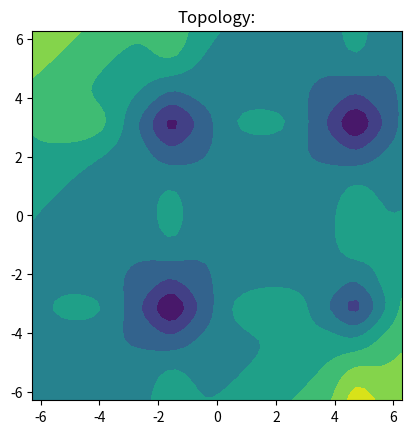

The matplotlib source for this figure:
import numpy as np
from matplotlib import pyplot as plt
from scipy.stats import multivariate_normal


class Test_env:
    def __init__(self):
        self.domain = np.array([[0, 10], [0, 10]])
        
        sources = [[2,6], [8,7],[8,2], [5,6], [3,2]]
        source1 = multivariate_normal(sources[0], 0.8*np.eye(2))
        source2 = multivariate_normal(sources[1], 0.9*np.eye(2))
        source3 = multivariate_normal(sources[2], 0.85*np.eye(2))
        source4 = multivariate_normal(sources[3], 0.9*np.eye(2))
        source5 = multivariate_normal(sources[4], 0.9*np.eye(2))

        self.function = lambda x: -(source1.pdf(x) + 1.05*source2.pdf(x) + source3.pdf(x) + 1.1*source4.pdf(x) + source5.pdf(x))
        self.min = 0
        self.arg_min = np.array([[0, 0]])

class Bohachevsky:
    def __init__(self):
        self.domain = np.array([[-100, 100], [-100, 100]])
        self.function = lambda x: x[0]**2 + 2*x[1]**2 - 0.3*np.cos(3*np.pi*x[0]) - 0.4*np.cos(4*np.pi*x[1])+0.7
        self.min = 0
        self.arg_min = np.array([[0, 0]])

class Rosenbrock:
    def __init__(self):
        self.domain = np.array([[-2, 2], [-1, 3]])
        self.function = lambda x: (1-x[0])**2 + 100*(x[1]-x[0]**2)**2
        self.min = 0
        self.arg_min = np.array([[1, 1]])

class Ackley:
    def __init__(self):
        self.domain = np.array([[-5, 5], [-5, 5]])
        self.function = lambda x: -20*np.exp(-0.2*np.sqrt(0.5*(x[0]**2 + x[1]**2))) - np.exp(0.5*(np.cos(2*np.pi*x[0]) + np.cos(2*np.pi*x[1]))) + np.exp(1) + 20
        self.min = 0
        self.arg_min = np.array([[0,0]])


class Rastrigin:
    def __init__(self):
        self.domain = np.array([[-5.12, 5.12], [-5.12, 5.12]])
        self.function = lambda x: 20 + x[0]**2 - 10*np.cos(2*np.pi*x[0]) + x[1]**2 - 10*np.cos(2*np.pi*x[1])
        self.min = 0
        self.arg_min = np.array([[0,0]])


class Himmelblau:
    def __init__(self):
        self.domain = np.array([[-5, 5], [-5, 5]])
        self.function = lambda x: (x[0]**(2)+x[1]-11)**(2)+(x[0]+x[1]**(2)-7)**(2)
        self.min = 0
        self.arg_min = np.array([[3,2],[-2.805118,3.131312],[-3.779310,-3.283186],[3.584428,-1.848126]])


class Eggholder:
    def __init__(self):
        self.domain = np.array([[-512, 512], [-512, 512]])
        self.function = lambda x: -(x[1]+47)*np.sin(np.sqrt(np.abs((x[0]/2) + (x[1]+47)))) - x[0]*np.sin(np.sqrt(np.abs(x[0] - (x[1]+47))))
        self.min = -959.6407
        self.arg_min = np.array([[512,404.2319]])


class GoldsteinPrice:
    def __init__(self):
        self.domain = np.array([[-2, 2], [-2, 2]])
        self.function = lambda x: (1+(x[0]+x[1]+1)**2 * (19-14*x[0]+3*x[0]**2-14*x[1]+6*x[0]*x[1]+3*x[1]**2))*(30 + (2*x[0]-3*x[1])**2*(18-32*x[0]+12*x[0]**2+48*x[1]-36*x[0]*x[1]+27*x[1]**2))
        self.min = 3
        self.arg_min = np.array([[0,-1]])

class Bird:
    def __init__(self):
        self.domain = np.array([[-2*np.pi, 2*np.pi], [-2*np.pi, 2*np.pi]])
        self.function = lambda x: np.sin(x[0])*np.exp((1-np.cos(x[1]))**2) + np.cos(x[1])*np.exp((1-np.sin(x[0]))**2) + (x[0]-x[1])**2
        self.min = - 106.764537
        self.arg_min = np.array([[4.70104, 3.15294],[-1.58214,-3.13024]])

class Branin:
    def __init__(self):
        self.domain = np.array([[-5, 10], [0, 15]])
        self.b = 5.1 / (4 * np.pi ** 2)
        self.c = 5 / np.pi
        self.r = 6
        self.s = 10
        self.t = 1 / (8 * np.pi)
        self.function = lambda x: np.square(x[1] - self.b * x[0] ** 2 + self.c * x[0] - self.r) + self.s * (1 - self.t)* np.cos(x[0]) + self.s
        # def fun_temp(x):
        #     return np.square(x[1] - self.b * x[0] ** 2 + self.c * x[0] - self.r) + self.s * (1 - self.t)* np.cos(x[0]) + self.s
        # self.function = lambda x: fun_temp(x)
        self.min = 0.397887
        self.arg_min = np.array([[-np.pi, 12.275], [np.pi, 2.275], [9.42478, 2.475]])

class Disk:
    def __init__(self):
        self.domain = np.array([[-5, 10], [0, 15]])
        self.compute_disk()

    def compute_disk(self):
        center = np.mean(self.domain, axis=1)
        radius = min(self.domain[0, 1] - self.domain[0, 0], self.domain[1, 1] - self.domain[1, 0]) / 2
        self.function = lambda x: -(np.square(x[0] - center[0]) + np.square((x[1] - center[1]))) + radius ** 2
        self.center = center
        self.radius = radius

    def set_domain(self, objective):
        self.domain = objective.domain
        self.compute_disk()

class Plate:
    def __init__(self):
        self.domain = np.array([[-5, 10], [0, 15]])
        self.compute_plate()

    def compute_plate(self):
        center = np.mean(self.domain, axis=1)
        radius = min(self.domain[0, 1] - self.domain[0, 0], self.domain[1, 1] - self.domain[1, 0]) / 2
        self.function = lambda x: np.where(-(np.square(x[0] - center[0]) + np.square(x[1] - center[1])) + radius ** 2, [1., -1.])
        self.center = center
        self.radius = radius

    def set_domain(self, objective):
        self.domain = objective.domain
        self.compute_plate()



if __name__ == '__main__':
    function_cls = Bird()
    print(function_cls.function(function_cls.arg_min[0]))
    # self.function = lambda x: np.square(x[1] - self.b * x[0] ** 2 + self.c * x[0] - self.r) + self.s * (1 - self.t)* np.cos(x[0]) + self.s
    # f = lambda x: source1.pdf(x) + 1.05*source2.pdf(x) + source3.pdf(x) + 1.1*source4.pdf(x) + source5.pdf(x)
    
        # self.domain = np.array([[-5, 10], [0, 15]])

    x_min = (function_cls.domain[0][0], function_cls.domain[1][0])
    x_max = (function_cls.domain[0][1], function_cls.domain[1][1])
    test_resolution = [50, 50]
    X_test_x = np.linspace(x_min[0], x_max[0], test_resolution[0])
    X_test_y = np.linspace(x_min[1], x_max[1], test_resolution[1])
    X_test_xx, X_test_yy = np.meshgrid(X_test_x, X_test_y)
    X_test = np.vstack(np.dstack((X_test_xx, X_test_yy)))

    # for i, sources in enumerate(SOURCES_case):

    plt.title("Topology:")

    # 设置图像的长宽比为一致
    plt.gca().set_aspect('equal', adjustable='box')

    plt.contourf(X_test_xx, X_test_yy, function_cls.function(np.array([X_test_xx.reshape(-1,1), X_test_yy.reshape(-1,1)])).reshape(test_resolution))
    plt.show()
    